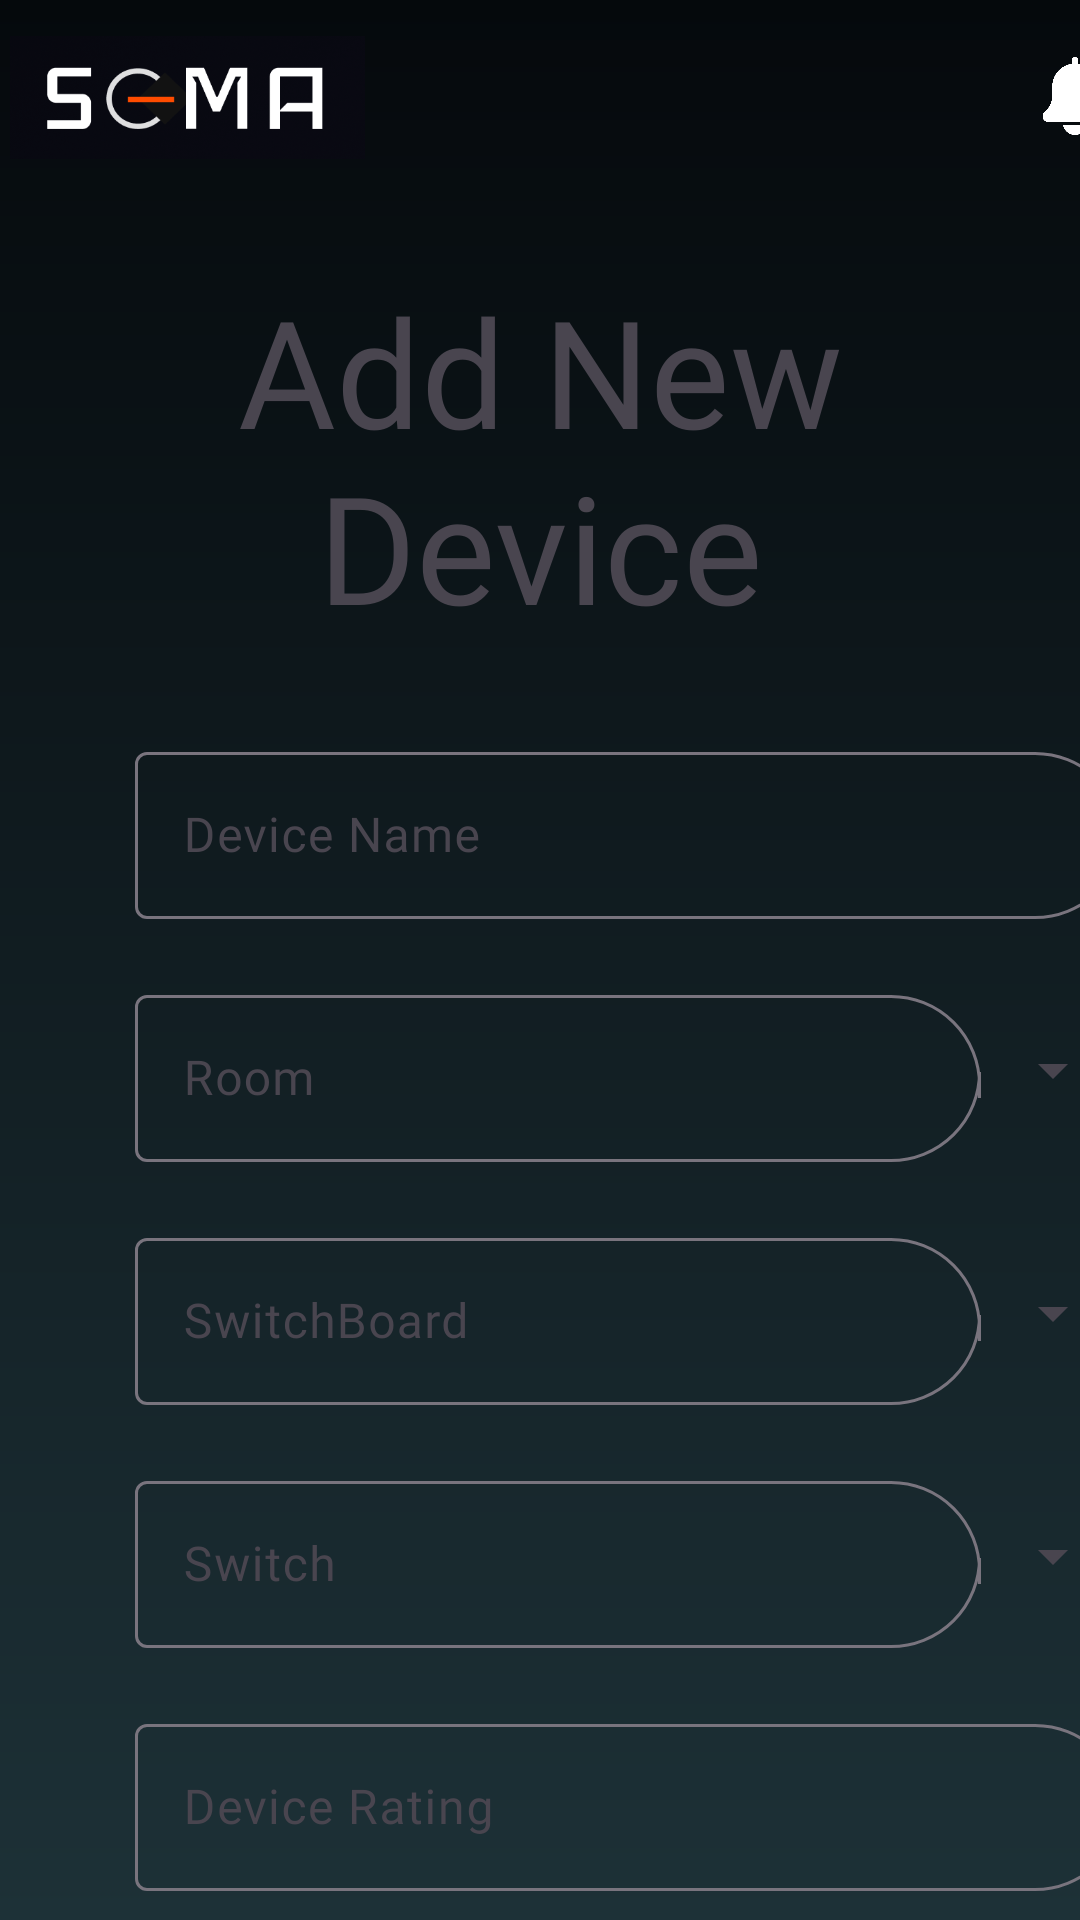

Here is an Android app screen rendered from its layout file. Give the layout XML and the strings, colors and styles it references.
<!-- AndroidManifest.xml: application theme Theme.SEMA3 -->
<!-- res/layout/fragment_new_dev.xml -->
<?xml version="1.0" encoding="utf-8"?>
<FrameLayout xmlns:android="http://schemas.android.com/apk/res/android"
    xmlns:tools="http://schemas.android.com/tools"
    android:layout_width="match_parent"
    android:layout_height="match_parent"
    xmlns:app="http://schemas.android.com/apk/res-auto"
    android:background="@drawable/gradient"
    tools:context=".Fragment.NewDevFragment">

    <androidx.constraintlayout.widget.ConstraintLayout

        android:id="@+id/header"
        android:layout_width="411dp"
        android:layout_height="60dp"
        android:layout_marginBottom="651dp"
        app:layout_constraintBottom_toBottomOf="parent"
        app:layout_constraintEnd_toEndOf="parent"
        app:layout_constraintHorizontal_bias="1.0"
        app:layout_constraintStart_toStartOf="parent"
        app:layout_constraintTop_toTopOf="parent"
        app:layout_constraintVertical_bias="0.05">

        <ImageView
            android:id="@+id/sema"
            android:layout_width="123dp"
            android:layout_height="41dp"
            android:layout_marginStart="1dp"
            android:layout_marginTop="3dp"
            android:layout_marginEnd="141dp"
            android:layout_marginBottom="7dp"

            android:src="@drawable/sema"

            app:layout_constraintBottom_toBottomOf="parent"
            app:layout_constraintEnd_toStartOf="@+id/notification"
            app:layout_constraintHorizontal_bias="0.0"
            app:layout_constraintStart_toStartOf="parent"
            app:layout_constraintTop_toTopOf="parent"
            app:layout_constraintVertical_bias="1.0" />

        <ImageView
            android:id="@+id/notification"
            android:layout_width="31dp"
            android:layout_height="26dp"
            android:layout_marginStart="345dp"
            android:layout_marginTop="19dp"

            android:layout_marginBottom="15dp"
            android:src="@drawable/bell"
            app:layout_constraintBottom_toBottomOf="parent"
            app:layout_constraintEnd_toEndOf="parent"
            app:layout_constraintHorizontal_bias="0.0"
            app:layout_constraintStart_toStartOf="parent"
            app:layout_constraintTop_toTopOf="parent"
            app:layout_constraintVertical_bias="1.0" />

    </androidx.constraintlayout.widget.ConstraintLayout>

    <LinearLayout
        android:layout_width="match_parent"
        android:layout_height="match_parent"
        android:layout_marginTop="90dp"
        android:orientation="vertical">

        <TextView
            android:layout_width="match_parent"
            android:layout_height="wrap_content"
            android:fontFamily="@font/jost"
            android:gravity="center"
            android:text="Add New Device"
            android:textColor="@color/White"
            android:textSize="50dp" />

        <com.google.android.material.textfield.TextInputLayout
            android:layout_width="330dp"
            android:layout_height="wrap_content"
            android:layout_marginStart="45dp"
            android:layout_marginTop="30dp"
            app:boxCornerRadiusBottomEnd="30dp"
            app:boxCornerRadiusTopEnd="30dp">


            <com.google.android.material.textfield.TextInputEditText
                android:layout_width="match_parent"
                android:layout_height="wrap_content"
                android:textColor="@color/White"
                android:fontFamily="@font/jost"
                android:hint="Device Name" />
        </com.google.android.material.textfield.TextInputLayout>

        <com.google.android.material.textfield.TextInputLayout
            android:layout_width="330dp"
            style="@style/Widget.AppCompat.Spinner.DropDown"
            android:layout_height="wrap_content"
            android:layout_marginStart="45dp"
            android:layout_marginTop="20dp"
            app:boxCornerRadiusBottomEnd="30dp"
            app:boxCornerRadiusTopEnd="30dp">


            <com.google.android.material.textfield.TextInputEditText
                android:layout_width="match_parent"
                android:layout_height="wrap_content"
                android:fontFamily="@font/jost"
                android:inputType="none"
                android:textColor="@color/White"
                android:hint="Room"/>

        </com.google.android.material.textfield.TextInputLayout>

        <com.google.android.material.textfield.TextInputLayout
            android:layout_width="330dp"
            android:layout_height="wrap_content"
            android:layout_marginStart="45dp"
            android:layout_marginTop="20dp"

            style="@style/Widget.AppCompat.Spinner.DropDown"
            app:boxCornerRadiusBottomEnd="30dp"
            app:boxCornerRadiusTopEnd="30dp">


            <com.google.android.material.textfield.TextInputEditText
                android:layout_width="match_parent"
                android:layout_height="wrap_content"
                android:fontFamily="@font/jost"
                android:textColor="@color/White"
                android:inputType="none"
                android:hint="SwitchBoard" />
        </com.google.android.material.textfield.TextInputLayout>

        <com.google.android.material.textfield.TextInputLayout
            android:layout_width="330dp"
            android:layout_height="wrap_content"
            android:layout_marginStart="45dp"
            style="@style/Widget.AppCompat.Spinner.DropDown"
            android:layout_marginTop="20dp"
            app:boxCornerRadiusBottomEnd="30dp"
            app:boxCornerRadiusTopEnd="30dp">


            <com.google.android.material.textfield.TextInputEditText
                android:layout_width="match_parent"
                android:layout_height="wrap_content"
                android:fontFamily="@font/jost"
                android:textColor="@color/White"
                android:inputType="none"
                android:hint="Switch" />
        </com.google.android.material.textfield.TextInputLayout>

        <com.google.android.material.textfield.TextInputLayout
            android:layout_width="330dp"
            android:layout_height="wrap_content"
            android:layout_marginStart="45dp"
            android:layout_marginTop="20dp"
            app:boxCornerRadiusBottomEnd="30dp"
            app:boxCornerRadiusTopEnd="30dp">


            <com.google.android.material.textfield.TextInputEditText
                android:layout_width="match_parent"
                android:layout_height="wrap_content"
                android:fontFamily="@font/jost"
                android:textColor="@color/White"
                android:hint="Device Rating" />


        </com.google.android.material.textfield.TextInputLayout>

        <LinearLayout
            android:layout_marginTop="20dp"
            android:layout_marginStart="45dp"
            android:layout_width="wrap_content"
            android:layout_height="wrap_content"
            android:orientation="horizontal">
            <ImageView
                android:layout_width="30dp"
                android:layout_height="30dp"
                android:src="@drawable/qr"></ImageView>

            <TextView
                android:layout_width="wrap_content"
                android:layout_height="wrap_content"
                android:layout_gravity="center"
                android:layout_marginStart="15sp"
                android:clickable="true"
                android:fontFamily="@font/imprima"
                android:text="Scan Devices using QR"
                android:textColor="@color/DodgerBlue"
                android:textSize="15dp"
                tools:ignore="TextSizeCheck,TouchTargetSizeCheck"></TextView>


        </LinearLayout>

<ImageView
    android:layout_marginTop="10dp"
    android:layout_width="60dp"
    android:layout_gravity="center"
    android:layout_height="60dp"
    android:src="@drawable/plussadd"
    android:clickable="true"></ImageView>




    </LinearLayout>


</FrameLayout>
<!-- resources referenced by this layout -->
<resources>
  <!-- drawable bell: png bitmap (drawable, 10623 bytes) -->
  <!-- drawable gradient (drawable) -->
  <?xml version="1.0" encoding="utf-8"?>
  <shape xmlns:android="http://schemas.android.com/apk/res/android"
      android:shape="rectangle">
      <gradient
          android:startColor="#05090C"
  
          android:endColor="#1d3137"
          android:angle="120
  
  " />
  </shape>
  <!-- drawable plussadd: png bitmap (drawable, 26603 bytes) -->
  <!-- drawable qr: png bitmap (drawable, 1964 bytes) -->
  <!-- drawable sema: png bitmap (drawable, 58475 bytes) -->
  <style name="Theme.SEMA3" parent="Base.Theme.SEMA3" />
  <style name="Base.Theme.SEMA3" parent="Theme.Material3.DayNight.NoActionBar">
          
          
      </style>
</resources>
